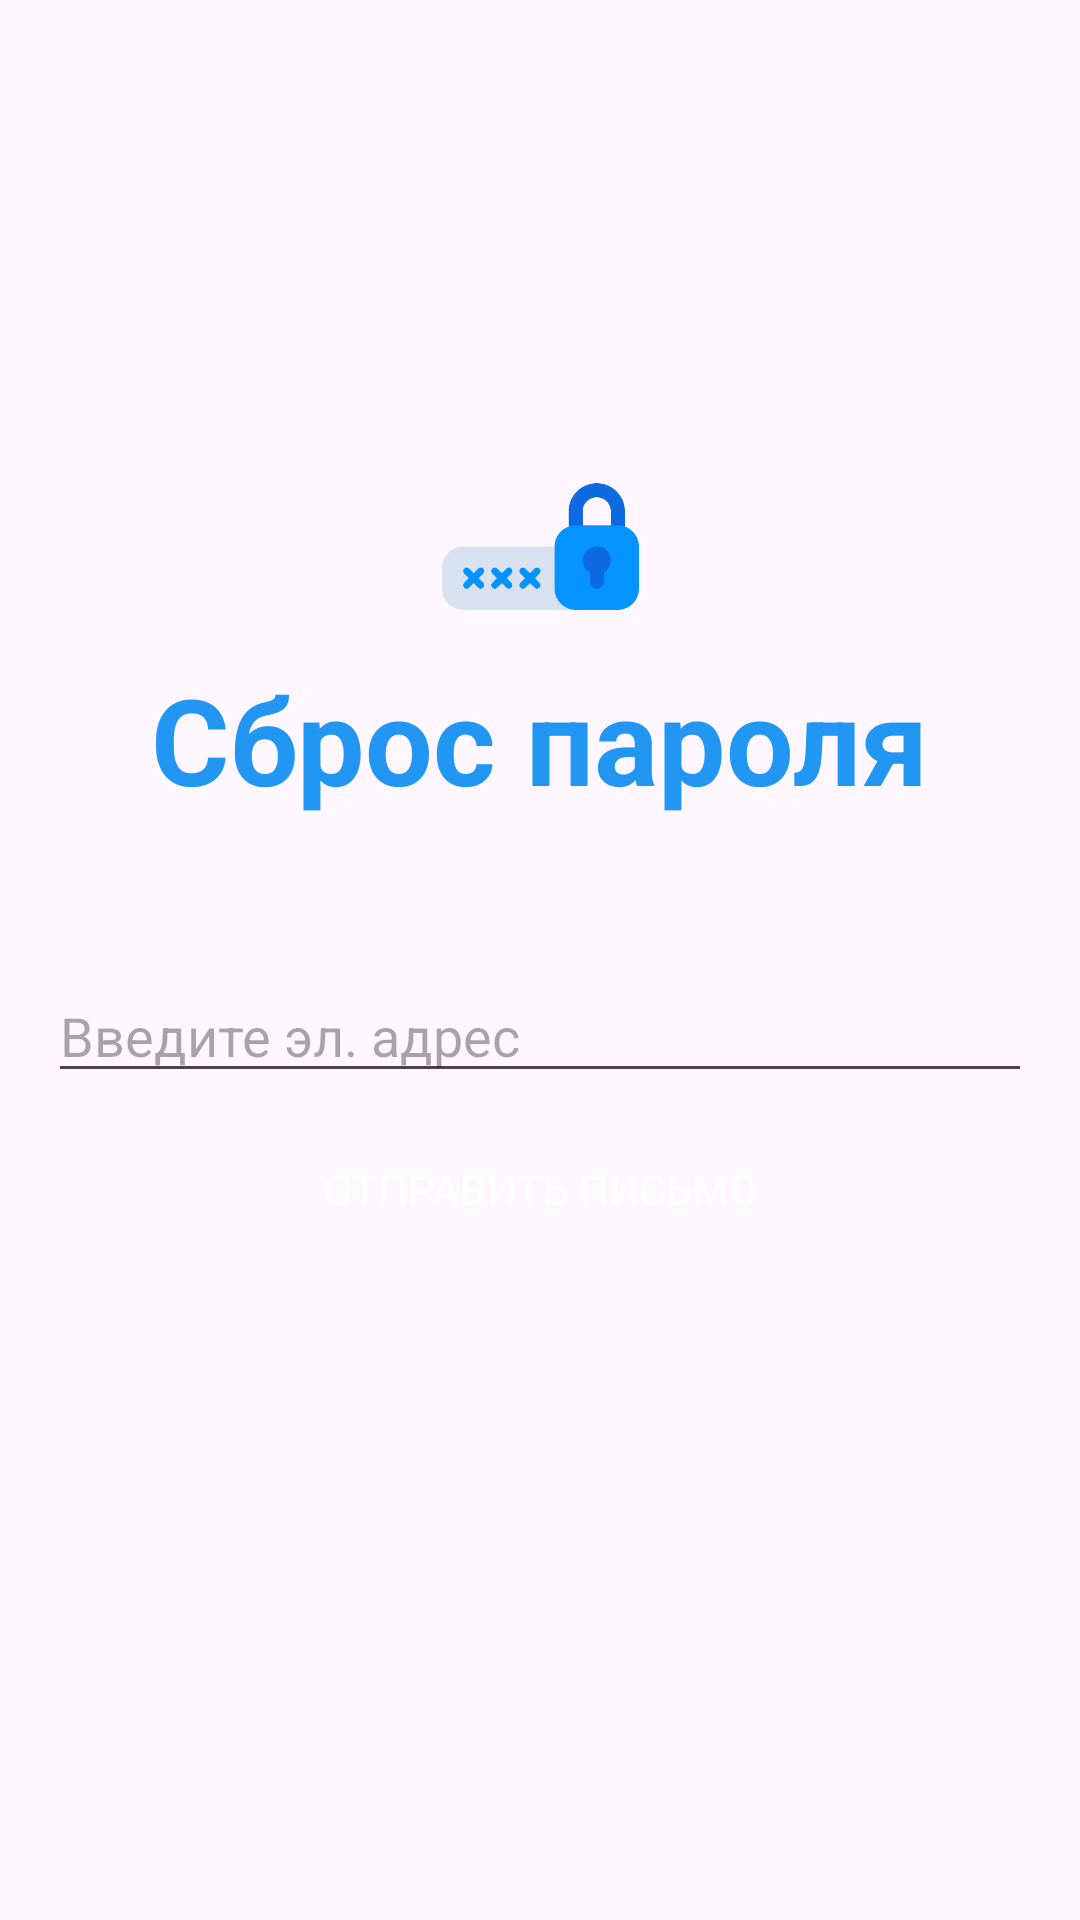

Layout XML and referenced resources for this Android screen:
<!-- AndroidManifest.xml: application theme Base.Theme.Messenger -->
<!-- res/layout/activity_forgot_password.xml -->
<?xml version="1.0" encoding="utf-8"?>
<androidx.constraintlayout.widget.ConstraintLayout xmlns:android="http://schemas.android.com/apk/res/android"
    xmlns:app="http://schemas.android.com/apk/res-auto"
    xmlns:tools="http://schemas.android.com/tools"
    android:id="@+id/main"
    android:layout_width="match_parent"
    android:layout_height="match_parent"
    tools:context=".forgotPassword.ForgotPasswordActivity">

    <ImageView
        android:id="@+id/ivRegistration"
        android:layout_width="75dp"
        android:layout_height="75dp"
        android:contentDescription="@string/descr_logo_reset_pwd"
        android:src="@drawable/reset_pwd"
        app:layout_constraintBottom_toTopOf="@+id/tvTitleRegistration"
        app:layout_constraintEnd_toEndOf="parent"
        app:layout_constraintStart_toStartOf="parent" />

    <TextView
        android:id="@+id/tvTitleRegistration"
        android:layout_width="wrap_content"
        android:layout_height="wrap_content"
        android:layout_marginBottom="50dp"
        android:text="@string/tv_reset_pwd"
        android:textColor="@color/primary"
        android:textSize="40sp"
        android:textStyle="bold"
        app:layout_constraintBottom_toTopOf="@+id/etEmailResetPwd"
        app:layout_constraintEnd_toEndOf="parent"
        app:layout_constraintHorizontal_bias="0.5"
        app:layout_constraintStart_toStartOf="parent"
        app:layout_constraintTop_toTopOf="parent"
        app:layout_constraintVertical_chainStyle="packed" />

    <EditText
        android:id="@+id/etEmailResetPwd"
        android:layout_width="match_parent"
        android:layout_height="wrap_content"
        android:layout_marginHorizontal="16dp"
        android:layout_marginBottom="8dp"
        android:autofillHints="emailAddress"
        android:hint="@string/hint_tv_email_reset_pwd"
        android:inputType="textEmailAddress"
        app:layout_constraintBottom_toTopOf="@+id/btnRegistration"
        app:layout_constraintTop_toBottomOf="@+id/tvTitleRegistration"
        tools:layout_editor_absoluteX="110dp" />

    <androidx.appcompat.widget.AppCompatButton
        android:id="@+id/btnRegistration"
        android:layout_width="match_parent"
        android:layout_height="wrap_content"
        android:layout_marginHorizontal="16dp"
        android:background="@drawable/bg_btn_main"
        android:text="@string/btn_send_email_reset"
        android:textColor="@color/white"
        app:layout_constraintBottom_toBottomOf="parent"
        app:layout_constraintTop_toBottomOf="@+id/etEmailResetPwd" />

    <TextView
        android:id="@+id/tvResetPwdInfo"
        android:layout_width="match_parent"
        android:layout_height="wrap_content"
        android:layout_marginHorizontal="16dp"
        android:layout_marginTop="10dp"
        android:text="@string/tv_reset_pwd_info"
        android:textAlignment="center"
        android:textColor="#F44336"
        android:visibility="gone"
        app:layout_constraintEnd_toEndOf="parent"
        app:layout_constraintStart_toStartOf="parent"
        app:layout_constraintTop_toBottomOf="@+id/btnRegistration" />

</androidx.constraintlayout.widget.ConstraintLayout>
<!-- resources referenced by this layout -->
<resources>
  <color name="primary">#2196F3</color>
  <color name="white">#FFFFFFFF</color>
  <!-- drawable reset_pwd: png bitmap (drawable, 10542 bytes) -->
  <string name="btn_send_email_reset">Отправить письмо</string>
  <string name="descr_logo_reset_pwd">Логотип сброса пароля</string>
  <string name="hint_tv_email_reset_pwd">Введите эл. адрес</string>
  <string name="tv_reset_pwd">Сброс пароля</string>
  <string name="tv_reset_pwd_info">Письмо с инструкцией по восстанывлению пароля отправленно на указанный эл. адрес</string>
  <style name="Base.Theme.Messenger" parent="Theme.Material3.DayNight.NoActionBar">
          
          
      </style>
</resources>
